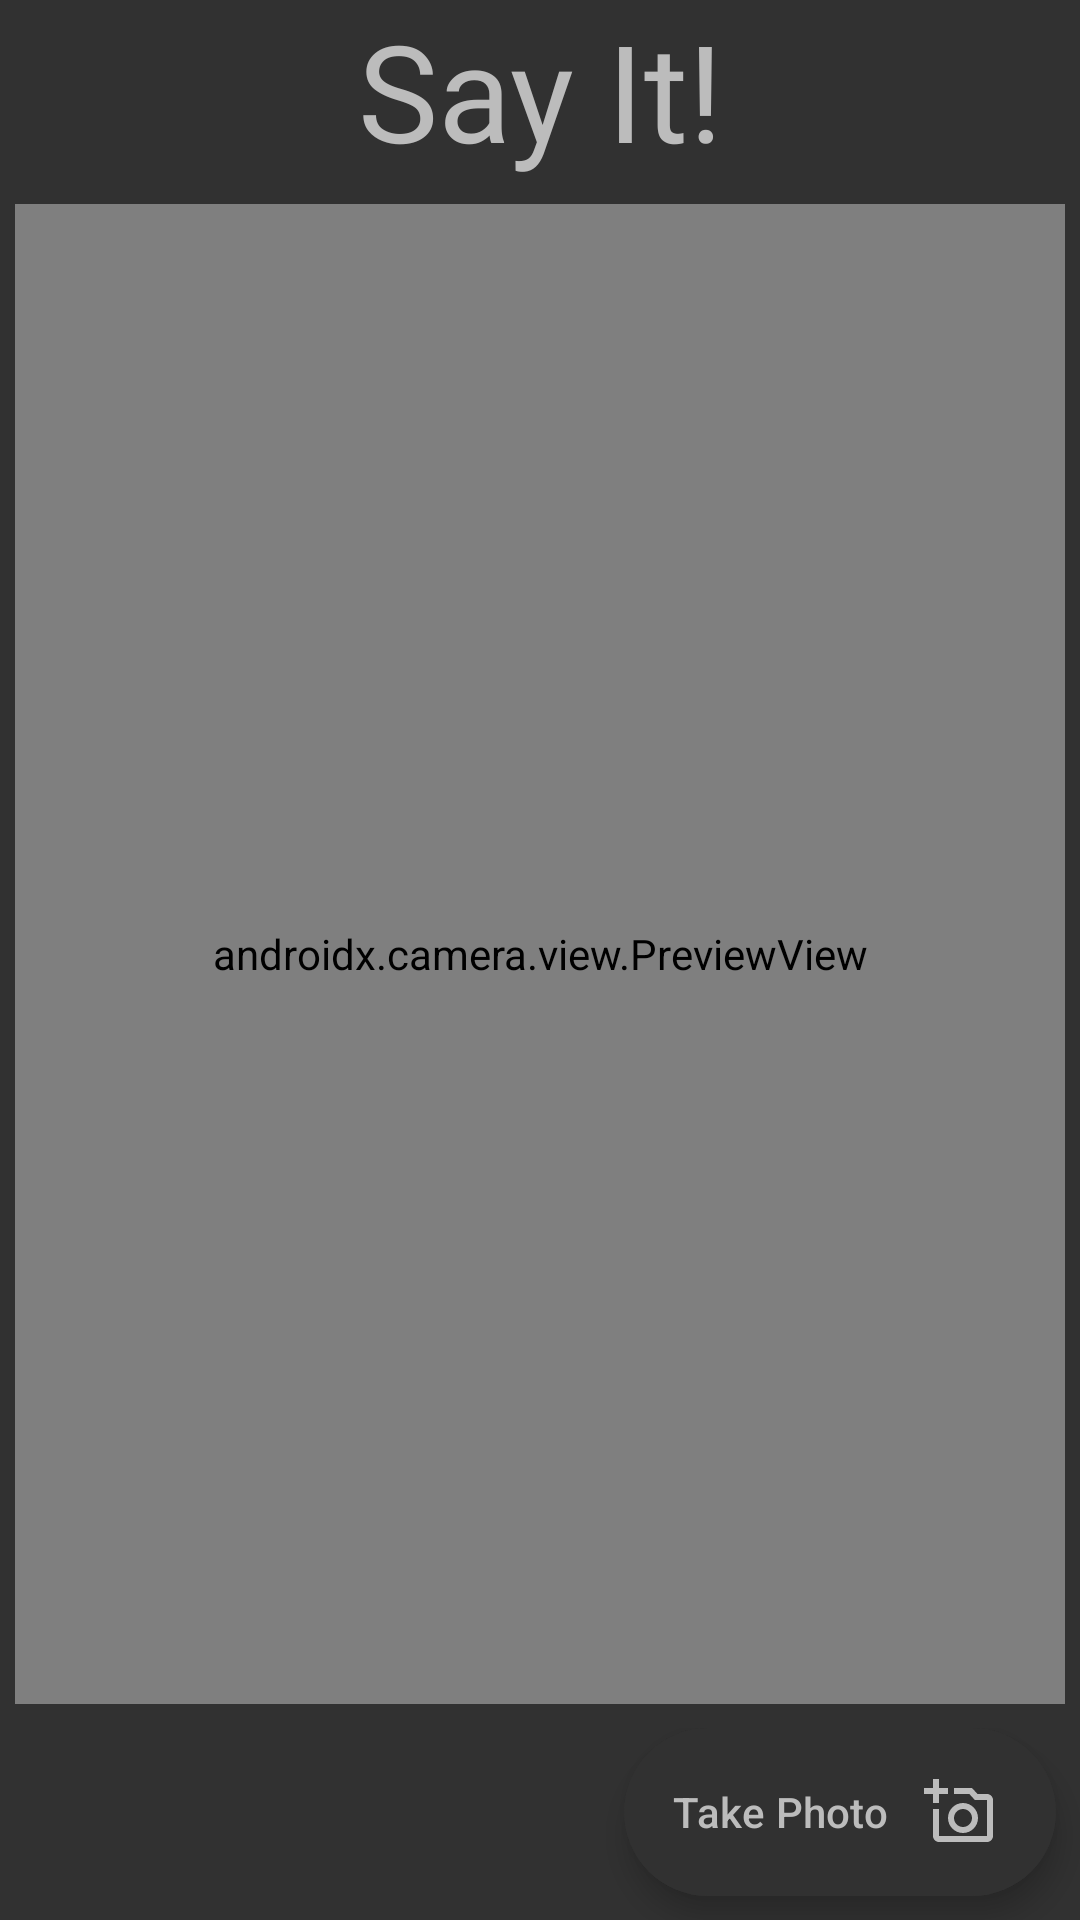

This screen was rendered from an Android layout file. Write that file and the resources it references.
<!-- AndroidManifest.xml: application theme MaterialTheme -->
<!-- res/layout/activity_camera.xml -->
<?xml version="1.0" encoding="utf-8"?>
<androidx.constraintlayout.widget.ConstraintLayout
    xmlns:android="http://schemas.android.com/apk/res/android"
    xmlns:tools="http://schemas.android.com/tools"
    xmlns:app="http://schemas.android.com/apk/res-auto"
    android:layout_width="match_parent"
    android:layout_height="match_parent"
    android:background="@color/colorBackground_darkTheme"
    tools:context=".screens.CameraActivity">

    <androidx.constraintlayout.widget.ConstraintLayout
        android:id="@+id/topBar_view"
        android:layout_width="match_parent"
        android:layout_height="60dp"
        app:layout_constraintEnd_toEndOf="parent"
        app:layout_constraintStart_toStartOf="parent"
        app:layout_constraintTop_toTopOf="parent">

        
        <TextView
            android:layout_width="wrap_content"
            android:layout_height="wrap_content"
            android:fontFamily="@font/agency_fb"
            android:text="Say It!"
            android:textAlignment="center"
            android:textColor="@color/colorPrimary_darkTheme"
            android:textSize="45sp"
            app:layout_constraintBottom_toBottomOf="parent"
            app:layout_constraintEnd_toEndOf="parent"
            app:layout_constraintStart_toStartOf="parent" />
    </androidx.constraintlayout.widget.ConstraintLayout>

    
    <androidx.camera.view.PreviewView
        android:id="@+id/viewFinder"
        android:layout_width="0dp"
        android:layout_height="0dp"
        android:layout_marginStart="5dp"
        android:layout_marginTop="8dp"
        android:layout_marginEnd="5dp"
        android:layout_marginBottom="8dp"
        app:layout_constraintBottom_toTopOf="@+id/bottomAppBar"
        app:layout_constraintEnd_toEndOf="parent"
        app:layout_constraintStart_toStartOf="parent"
        app:layout_constraintTop_toBottomOf="@+id/topBar_view" />

    <androidx.constraintlayout.widget.ConstraintLayout
        android:id="@+id/bottomAppBar"
        android:layout_width="match_parent"
        android:layout_height="wrap_content"
        app:layout_constraintBottom_toBottomOf="parent"
        app:layout_constraintEnd_toEndOf="parent"
        app:layout_constraintStart_toStartOf="parent">

        <ImageButton
            android:id="@+id/flash_button"
            android:layout_width="wrap_content"
            android:layout_height="wrap_content"
            android:layout_marginStart="16dp"
            android:layout_marginBottom="16dp"
            android:background="@null"
            app:layout_constraintBottom_toBottomOf="parent"
            app:layout_constraintStart_toStartOf="parent" />

        <com.google.android.material.floatingactionbutton.ExtendedFloatingActionButton
            android:id="@+id/camera_capture_button"
            app:shapeAppearanceOverlay="@style/ShapeAppearanceFabExtended"
            android:layout_width="wrap_content"
            android:layout_height="wrap_content"
            android:layout_marginEnd="8dp"
            android:layout_marginBottom="8dp"
            android:backgroundTint="@color/colorBackground_darkTheme"
            android:textColor="@color/colorPrimary_darkTheme"
            app:iconTint="@color/colorPrimary_darkTheme"
            android:text="Take Photo"
            app:icon="@drawable/ic_camera_18dp"
            app:iconGravity="end"
            app:layout_constraintBottom_toBottomOf="parent"
            app:layout_constraintEnd_toEndOf="parent" />
        </androidx.constraintlayout.widget.ConstraintLayout>

</androidx.constraintlayout.widget.ConstraintLayout>
<!-- resources referenced by this layout -->
<resources>
  <color name="colorBackground_darkTheme">#313131</color>
  <color name="colorPrimary_darkTheme">#BCBCBC</color>
  <!-- drawable ic_camera_18dp (drawable) -->
  <vector xmlns:android="http://schemas.android.com/apk/res/android"
      android:width="18dp"
      android:height="18dp"
      android:viewportWidth="24"
      android:viewportHeight="24">
    <path
        android:pathData="M21,6h-3.17L16,4h-6v2h5.12l1.83,2L21,8v12L5,20v-9L3,11v9c0,1.1 0.9,2 2,2h16c1.1,0 2,-0.9 2,-2L23,8c0,-1.1 -0.9,-2 -2,-2zM8,14c0,2.76 2.24,5 5,5s5,-2.24 5,-5 -2.24,-5 -5,-5 -5,2.24 -5,5zM13,11c1.65,0 3,1.35 3,3s-1.35,3 -3,3 -3,-1.35 -3,-3 1.35,-3 3,-3zM5,6h3L8,4L5,4L5,1L3,1v3L0,4v2h3v3h2z"
        android:fillColor="@color/colorIcon"/>
  </vector>
  <style name="ShapeAppearanceFabExtended">
          <item name="cornerFamily">rounded</item>
          <item name="cornerSize">300dp</item>
      </style>
  <style name="MaterialTheme" parent="Base.MaterialTheme" />
  <color name="colorIcon">@color/colorPrimary</color>
  <style name="Base.MaterialTheme" parent="Theme.Material3.Light.NoActionBar">
          <item name="android:forceDarkAllowed" tools:targetApi="q">false</item>
  
          
          <item name="colorPrimary">@color/colorPrimary</item>
          <item name="colorPrimaryDark">@color/colorPrimaryDark</item>
          <item name="colorAccent">@color/colorAccent</item>
          <item name="android:statusBarColor">@color/colorStatus</item>
  
          <item name="android:windowLightStatusBar" tools:targetApi="q">true</item>-&gt;
      </style>
  <color name="colorPrimary">#40528E</color>
  <color name="colorPrimaryDark">@color/colorPrimary</color>
  <color name="colorAccent">@color/colorPrimary</color>
  <color name="colorStatus">@color/colorBackground</color>
  <color name="colorBackground">#F5F5F5</color>
</resources>
